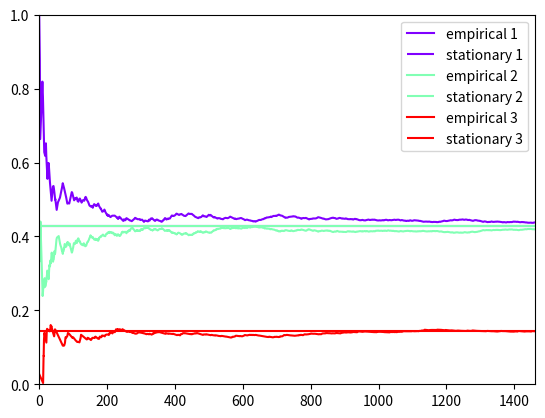

This figure's Python source:
import math

import matplotlib
import matplotlib.pyplot as plt
import numpy as np

def run(dict_states: dict, initial_state_index: int = 1,
        num_transitions: int = 1000000, error_threshold: float = 0.01, error_counter_percentage: float = 0.1):

    list_list_transitions: list = [[]] * len(dict_states)

    list_q_rows: list = [[]] * len(dict_states)

    for state_index in dict_states.keys():
        actual_state_index: int = state_index - 1

        state: tuple = dict_states[state_index]

        rate_lambda: float = state[0]
        transitions: dict = state[1]

        list_transitions: list = [0] * len(dict_states)
        list_q_columns: list = [0] * len(dict_states)

        for trans in transitions.keys():
            actual_transition_index: int = trans - 1

            trans_prob: float = transitions[trans]

            list_transitions[actual_transition_index] = trans_prob

            list_q_columns[actual_transition_index] = trans_prob * rate_lambda

        list_list_transitions[actual_state_index] = list_transitions

        list_q_columns[actual_state_index] = rate_lambda * -1
        list_q_rows[actual_state_index] = list_q_columns

    P = np.array(list_list_transitions)

    Q = np.array(list_q_rows)

    dict_states_times: dict = {}

    current_state_index: int = initial_state_index

    t: int = 0

    n: int = 0

    t_top: float = 0

    converge_counters: dict = {}

    converge: bool = False

    while not converge and n < num_transitions:
        n0 = n
        n += 1

        tup = dict_states[current_state_index]

        rate_lambda: float = tup[0]
        stationary: float = tup[2]

        scale = 1 / rate_lambda

        tau = np.random.exponential(scale=scale)

        if current_state_index not in dict_states_times:
            dict_states_times[current_state_index] = ([], 0)

        tup_state: tuple = dict_states_times[current_state_index]

        list_state_times: list = tup_state[0]

        accumulated_state_time: float = tup_state[1]

        accumulated_state_time += tau

        t0 = t
        t += tau

        empirical_distribution: float = accumulated_state_time / t

        dict_states_times[current_state_index] = (list_state_times,
                                                  accumulated_state_time,
                                                  empirical_distribution)

        actual_state_index: int = current_state_index - 1

        new_actual_state_index = np.random.choice(len(P),
                                                  p=P[actual_state_index])

        current_state_index0 = current_state_index

        current_state_index = new_actual_state_index + 1

        error: float = empirical_distribution - stationary

        abs_error: float = abs(error)

        if abs_error < error_threshold:
            if current_state_index not in converge_counters:
                converge_counters[current_state_index] = 0

            counter: int = converge_counters[current_state_index]
            converge_counters[current_state_index] = counter + 1

            counter0: int = 0

            if counter > 100:
                for state_index0 in states.keys():
                    if state_index0 in converge_counters:
                        counter = converge_counters[state_index0]

                        if counter > 100:
                            counter0 += 1

                if counter0 == len(states):
                    converge = True
            else:
                t_top = t

        list_state_times.append((t0, t, empirical_distribution, error))

        print(f"n: {n0}, t: {t}, tau: {tau}, lambda: {rate_lambda}"
              f", accumulated: {accumulated_state_time}"
              f", empirical distribution: {empirical_distribution}"
              f", {current_state_index0}->{current_state_index}"
              f", {error}")

    plt.figure()

    plt.xlim(0, t)
    plt.ylim(0, 1)

    color = iter(matplotlib.cm.rainbow(np.linspace(0, 1, len(dict_states_times))))

    for state_index in dict_states_times.keys():
        stationary: float = 0

        if state_index in states:
            state: tuple = states[state_index]

            if isinstance(state, tuple) and len(state) > 0:
                stationary = state[2]

        if stationary > 0:
            state_times = dict_states_times[state_index]

            list_state_times: list = state_times[0]

            x: list = [tup[1] for tup in list_state_times]
            y: list = [tup[2] for tup in list_state_times]

            c = next(color)

            plt.plot(x, y, label=f"empirical {state_index}", c=c)
            plt.hlines(y=[stationary], xmin=0, xmax=x[-1], colors=c, linestyles=['-'],
                       label=f"stationary {state_index}")

    plt.legend()
    plt.show()

    indices: list = [0] * len(dict_states)

    finished: bool = False

    while not finished:
        min_advance: tuple = (0, 0, 0)

        found: bool = False

        for state_index in dict_states_times.keys():
            state_times = dict_states_times[state_index]

            list_state_times: list = state_times[0]

            actual_state_index: int = state_index - 1

            index: int = indices[actual_state_index]

            if index < len(list_state_times):
                found = True

                times: tuple = list_state_times[index]

                t0: float = times[1]

                min_time: float = min_advance[0]

                if min_time == 0:
                    min_advance = (t0, actual_state_index, index)
                else:
                    if t0 < min_time:
                        min_advance = (t0, actual_state_index, index)

        finished = not found

        actual_state_index: int = min_advance[1]
        index: int = min_advance[2]

        indices[actual_state_index] = index + 1

        print(min_advance)



states: dict = {
    1: (1, {2: 1}, 3/7),
    2: (2, {1: 0.5, 3: 0.5}, 3/7),
    3: (3, {2: 1}, 1/7)
}

run(states, 1, 100000)